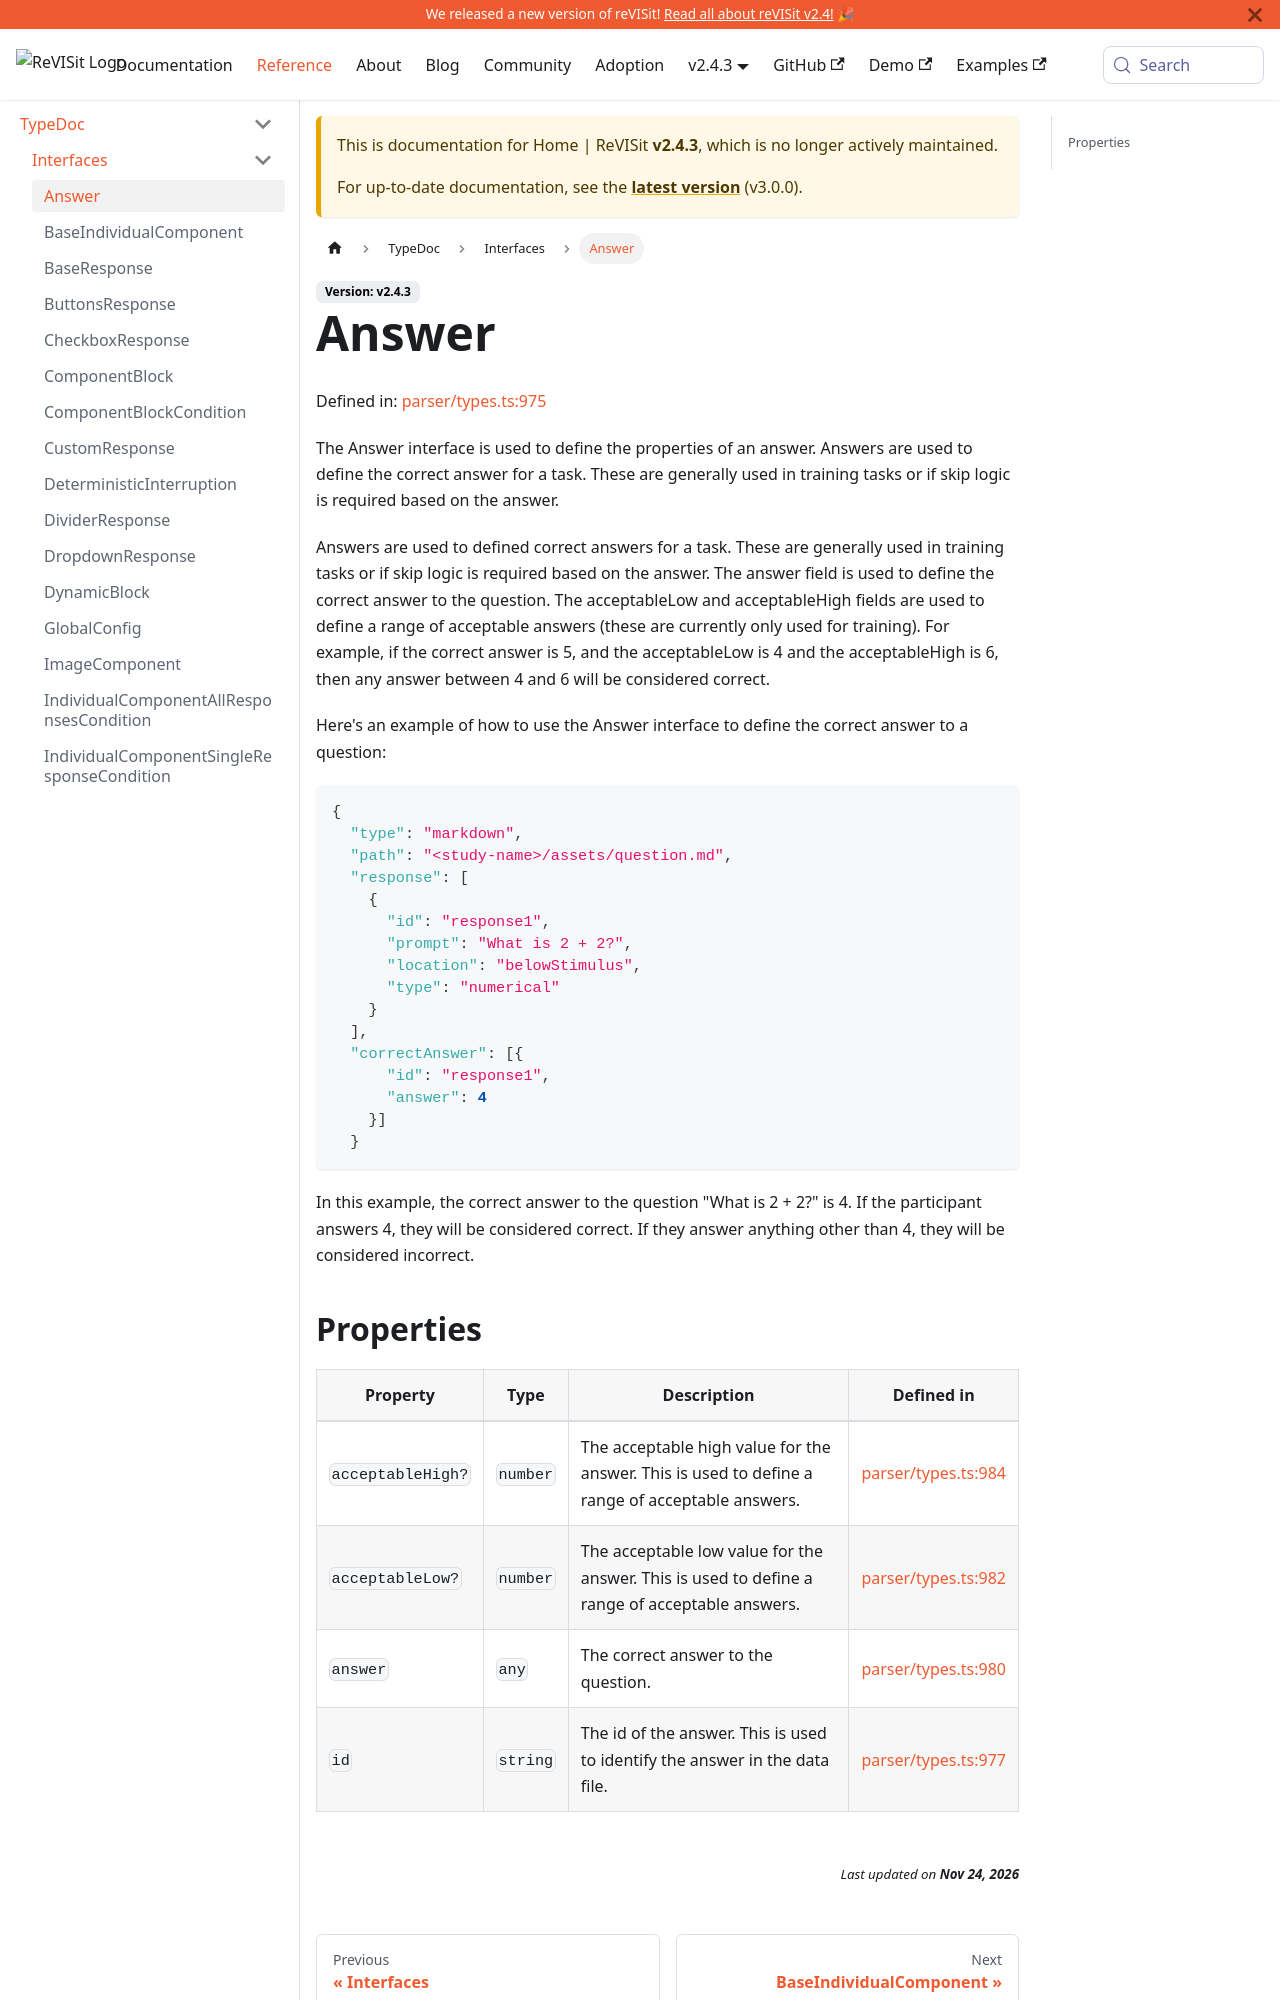

repository: revisit-studies/reVISit-studies.github.io · page: docs/v2.4.3/typedoc/interfaces/Answer/index.html · generator: docusaurus

# Answer

Defined in: [parser/types.ts:1002](https://github.com/revisit-studies/study/blob/fb7b64f6ea729ee3d5a0457224326b40ce119176/src/parser/types.ts#L1002)

The Answer interface is used to define the properties of an answer. Answers are used to define the correct answer for a task. These are generally used in training tasks or if skip logic is required based on the answer.

Answers are used to defined correct answers for a task. These are generally used in training tasks or if skip logic is required based on the answer. The answer field is used to define the correct answer to the question. The acceptableLow and acceptableHigh fields are used to define a range of acceptable answers (these are currently only used for training). For example, if the correct answer is 5, and the acceptableLow is 4 and the acceptableHigh is 6, then any answer between 4 and 6 will be considered correct.

Here's an example of how to use the Answer interface to define the correct answer to a question:

```json
{
  "type": "markdown",
  "path": "<study-name>/assets/question.md",
  "response": [
    {
      "id": "response1",
      "prompt": "What is 2 + 2?",
      "location": "belowStimulus",
      "type": "numerical"
    }
  ],
  "correctAnswer": [{
      "id": "response1",
      "answer": 4
    }]
  }
```

In this example, the correct answer to the question "What is 2 + 2?" is 4. If the participant answers 4, they will be considered correct. If they answer anything other than 4, they will be considered incorrect.
